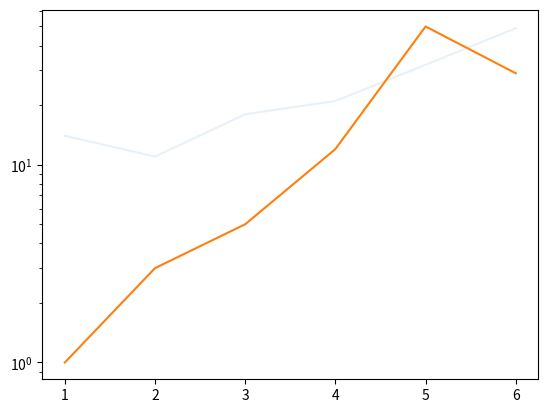

The matplotlib source for this figure:
import matplotlib.pyplot as plt

plt.yscale('log')

data_x = [1, 2, 3, 4, 5, 6]
data_y = [14, 11, 18, 21, 32, 49]
lines = plt.plot(data_x, data_y)
plt.draw()
for line in lines:
    line.set_alpha(0.1)
    #line.set_color('#dbdbdb')

data_y = [1, 3, 5, 12, 50, 29]
plt.plot(data_x, data_y)
plt.show()